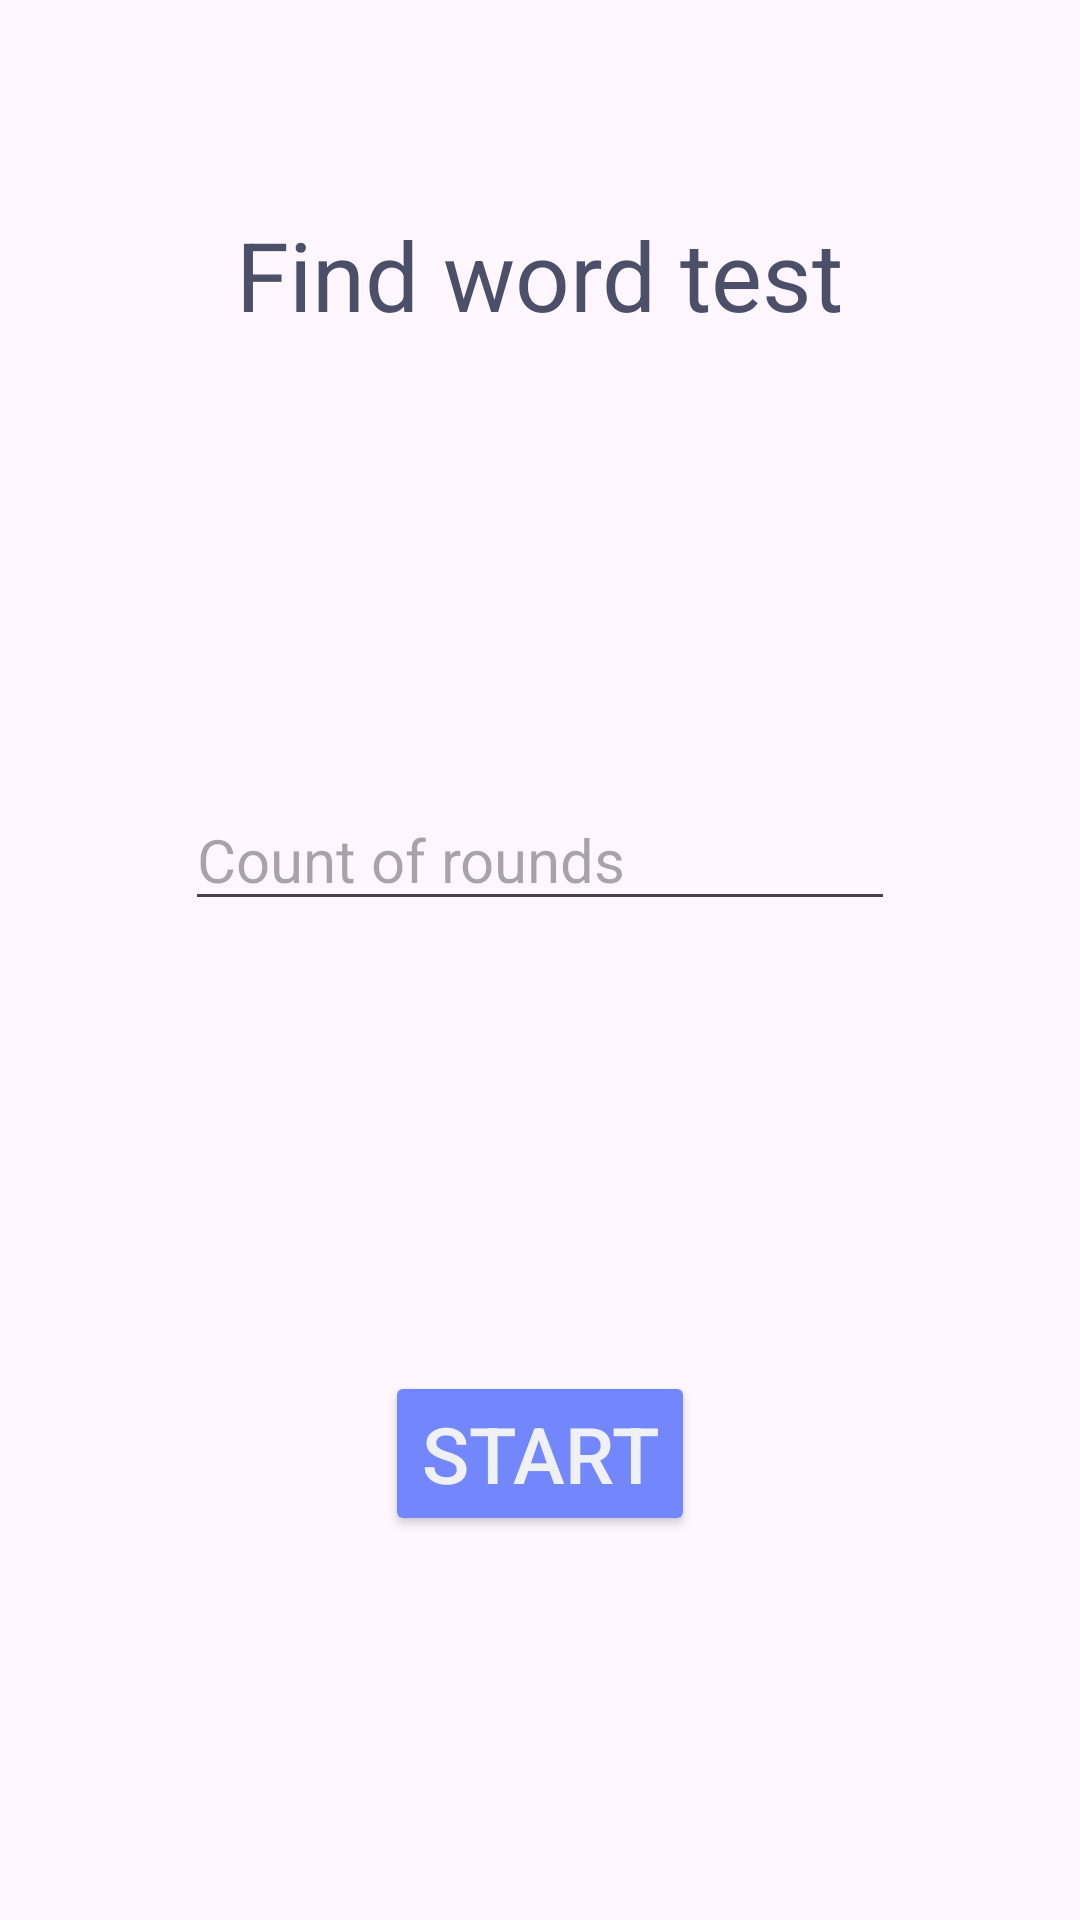

This screen was rendered from an Android layout file. Write that file and the resources it references.
<!-- AndroidManifest.xml: application theme Theme.DevLex -->
<!-- res/layout/fragment_find_word_test.xml -->
<?xml version="1.0" encoding="utf-8"?>
<androidx.constraintlayout.widget.ConstraintLayout xmlns:android="http://schemas.android.com/apk/res/android"
    xmlns:app="http://schemas.android.com/apk/res-auto"
    xmlns:tools="http://schemas.android.com/tools"
    android:layout_width="match_parent"
    android:layout_height="match_parent"
    tools:context=".app_pages.fragments.tests.FindTranslationTestFragment">

    <TextView
        android:id="@+id/find_word_fragment_text_view"
        android:layout_width="wrap_content"
        android:layout_height="wrap_content"
        android:layout_marginTop="70dp"
        android:text="@string/find_word_test"
        android:textColor="@color/dark_text"
        android:textSize="32sp"
        app:layout_constraintEnd_toEndOf="parent"
        app:layout_constraintStart_toStartOf="parent"
        app:layout_constraintTop_toTopOf="parent" />

    <EditText
        android:id="@+id/find_word_fragment_count_of_rounds_text_edit"
        android:layout_width="wrap_content"
        android:layout_height="wrap_content"
        android:layout_marginTop="150dp"
        android:autofillHints="Count of rounds"
        android:ems="10"
        android:hint="@string/count_of_rounds"
        android:inputType="number"
        android:textSize="20sp"
        app:layout_constraintEnd_toEndOf="parent"
        app:layout_constraintStart_toStartOf="parent"
        app:layout_constraintTop_toBottomOf="@+id/find_word_fragment_text_view" />

    <Button
        android:id="@+id/start_find_word_test"
        android:layout_width="wrap_content"
        android:layout_height="wrap_content"
        android:layout_marginTop="150dp"
        android:backgroundTint="@color/button_background_color"
        android:text="@string/start"
        android:textColor="@color/button_text_color"
        android:textSize="26sp"
        app:layout_constraintEnd_toEndOf="parent"
        app:layout_constraintStart_toStartOf="parent"
        app:layout_constraintTop_toBottomOf="@+id/find_word_fragment_count_of_rounds_text_edit" />


</androidx.constraintlayout.widget.ConstraintLayout>
<!-- resources referenced by this layout -->
<resources>
  <color name="dark_text">#4c4f69</color>
  <string name="count_of_rounds">Count of rounds</string>
  <string name="find_word_test">Find word test</string>
  <string name="start">Start</string>
  <style name="Theme.DevLex" parent="Base.Theme.DevLex" />
  <style name="Base.Theme.DevLex" parent="Theme.Material3.DayNight.NoActionBar">
          
  
          <item name="android:textColor">@color/latte_text</item>
      </style>
  <color name="latte_text">#4c4f69</color>
</resources>
